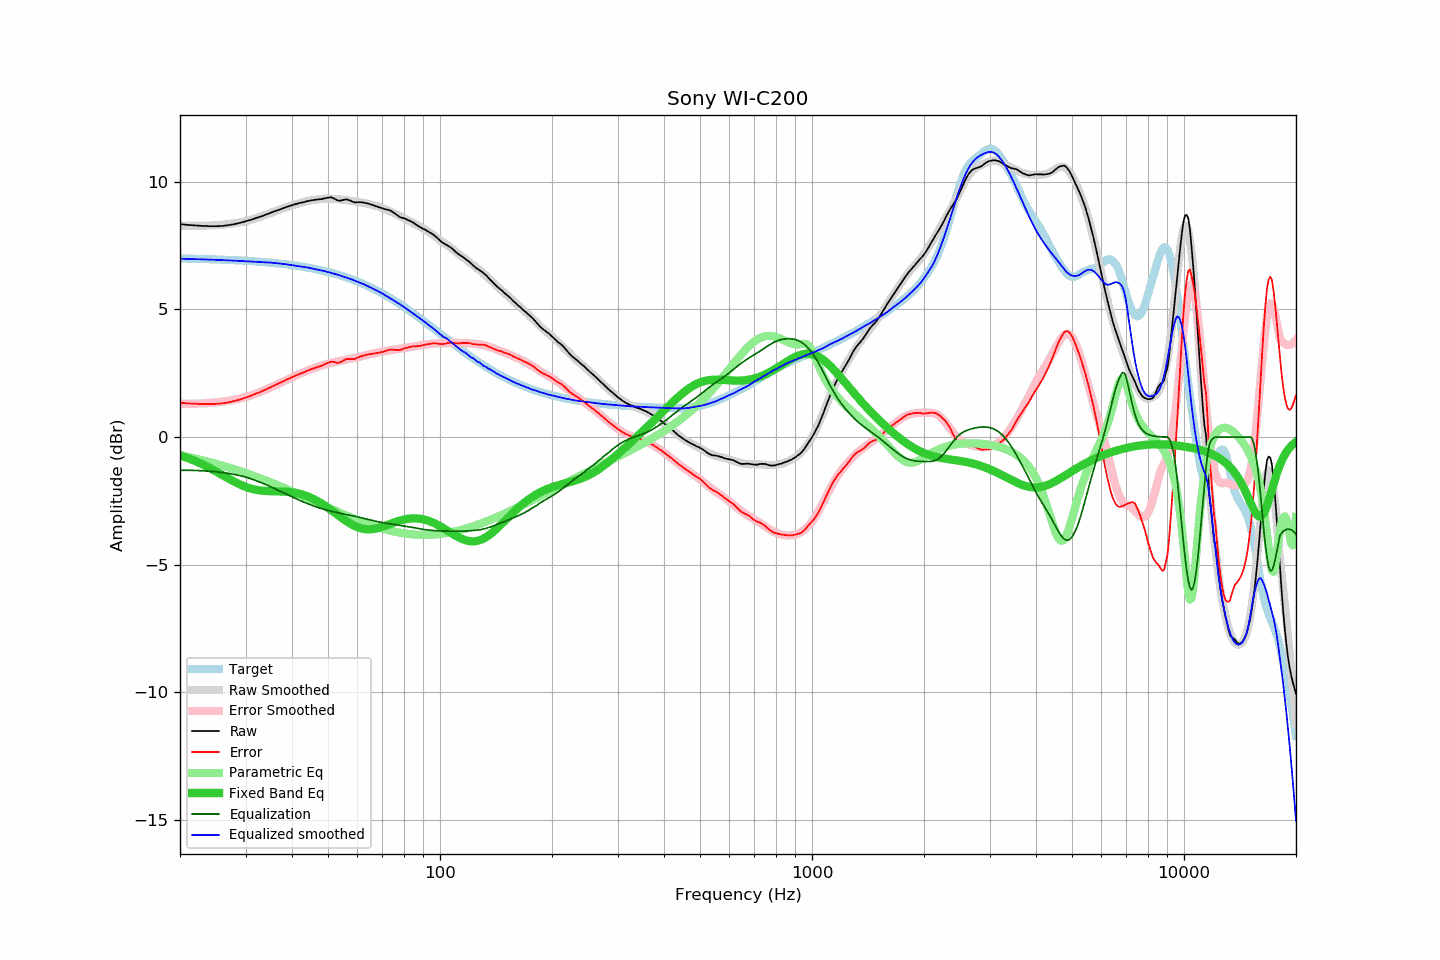

Data behind this chart, as committed beside it:
frequency, raw, error, smoothed, error_smoothed, equalization, parametric_eq, equalized_raw, equalized_smoothed, target
20, 8.34, 1.34, 8.29, 1.30, -1.30, -0.71, 7.04, 6.99, 7.00
21, 8.31, 1.32, 8.28, 1.30, -1.30, -0.82, 7.01, 6.98, 6.99
22, 8.29, 1.31, 8.28, 1.31, -1.31, -0.94, 6.98, 6.97, 6.98
23, 8.27, 1.29, 8.28, 1.32, -1.32, -1.07, 6.95, 6.96, 6.98
24, 8.26, 1.29, 8.29, 1.34, -1.34, -1.21, 6.92, 6.95, 6.97
25, 8.26, 1.30, 8.30, 1.36, -1.36, -1.35, 6.90, 6.94, 6.96
26, 8.27, 1.32, 8.32, 1.39, -1.39, -1.49, 6.88, 6.93, 6.95
27, 8.30, 1.36, 8.34, 1.42, -1.42, -1.62, 6.88, 6.92, 6.94
28, 8.34, 1.41, 8.37, 1.46, -1.46, -1.75, 6.88, 6.91, 6.93
29, 8.39, 1.47, 8.41, 1.51, -1.51, -1.86, 6.88, 6.90, 6.92
30, 8.45, 1.55, 8.45, 1.56, -1.56, -1.95, 6.89, 6.89, 6.90
31, 8.51, 1.62, 8.51, 1.63, -1.63, -2.02, 6.88, 6.88, 6.89
32, 8.58, 1.70, 8.57, 1.70, -1.70, -2.06, 6.88, 6.87, 6.88
33, 8.64, 1.78, 8.64, 1.78, -1.78, -2.09, 6.86, 6.86, 6.86
34, 8.71, 1.86, 8.71, 1.86, -1.86, -2.11, 6.85, 6.85, 6.85
35, 8.78, 1.95, 8.77, 1.94, -1.94, -2.12, 6.84, 6.83, 6.83
36, 8.85, 2.04, 8.84, 2.02, -2.02, -2.12, 6.83, 6.82, 6.81
37, 8.91, 2.11, 8.90, 2.10, -2.10, -2.13, 6.81, 6.80, 6.80
38, 8.97, 2.19, 8.97, 2.19, -2.19, -2.13, 6.78, 6.78, 6.78
39, 9.03, 2.27, 9.02, 2.26, -2.26, -2.15, 6.77, 6.76, 6.76
40, 9.08, 2.34, 9.07, 2.34, -2.34, -2.16, 6.74, 6.73, 6.74
41, 9.13, 2.42, 9.12, 2.41, -2.41, -2.19, 6.72, 6.71, 6.71
42, 9.17, 2.48, 9.17, 2.48, -2.48, -2.23, 6.69, 6.69, 6.69
43, 9.20, 2.53, 9.21, 2.54, -2.54, -2.27, 6.66, 6.67, 6.67
44, 9.24, 2.60, 9.25, 2.60, -2.60, -2.32, 6.64, 6.64, 6.64
45, 9.27, 2.66, 9.27, 2.66, -2.66, -2.38, 6.61, 6.61, 6.61
46, 9.29, 2.70, 9.30, 2.71, -2.71, -2.45, 6.58, 6.58, 6.59
47, 9.31, 2.75, 9.31, 2.76, -2.76, -2.52, 6.55, 6.55, 6.56
48, 9.32, 2.79, 9.33, 2.80, -2.80, -2.60, 6.52, 6.53, 6.53
49, 9.35, 2.85, 9.34, 2.84, -2.84, -2.68, 6.51, 6.50, 6.50
50, 9.38, 2.91, 9.34, 2.87, -2.87, -2.77, 6.51, 6.46, 6.47
51, 9.39, 2.96, 9.34, 2.91, -2.91, -2.86, 6.48, 6.43, 6.43
52, 9.34, 2.94, 9.33, 2.93, -2.93, -2.95, 6.40, 6.40, 6.40
53, 9.27, 2.90, 9.32, 2.96, -2.96, -3.04, 6.31, 6.36, 6.37
54, 9.26, 2.93, 9.31, 2.98, -2.98, -3.13, 6.28, 6.32, 6.33
55, 9.29, 3.00, 9.30, 3.01, -3.01, -3.21, 6.28, 6.29, 6.29
56, 9.31, 3.06, 9.28, 3.03, -3.03, -3.29, 6.28, 6.25, 6.25
57, 9.28, 3.06, 9.26, 3.05, -3.05, -3.36, 6.23, 6.21, 6.21
58, 9.23, 3.06, 9.25, 3.08, -3.08, -3.43, 6.15, 6.17, 6.17
59, 9.19, 3.06, 9.23, 3.10, -3.10, -3.48, 6.09, 6.13, 6.13
60, 9.20, 3.11, 9.21, 3.13, -3.13, -3.53, 6.07, 6.08, 6.09
61, 9.20, 3.15, 9.19, 3.15, -3.15, -3.56, 6.05, 6.04, 6.05
62, 9.19, 3.19, 9.18, 3.18, -3.18, -3.59, 6.01, 6.00, 6.00
63, 9.17, 3.21, 9.16, 3.20, -3.20, -3.61, 5.97, 5.96, 5.96
64, 9.15, 3.24, 9.13, 3.22, -3.22, -3.61, 5.93, 5.91, 5.91
65, 9.12, 3.25, 9.11, 3.25, -3.25, -3.61, 5.87, 5.86, 5.87
66, 9.09, 3.27, 9.08, 3.27, -3.27, -3.60, 5.82, 5.81, 5.82
67, 9.05, 3.28, 9.06, 3.29, -3.29, -3.59, 5.76, 5.77, 5.77
68, 9.02, 3.30, 9.04, 3.31, -3.31, -3.57, 5.71, 5.72, 5.72
69, 8.99, 3.32, 9.01, 3.33, -3.33, -3.54, 5.66, 5.68, 5.67
70, 8.96, 3.34, 8.97, 3.35, -3.35, -3.51, 5.61, 5.62, 5.62
71, 8.93, 3.36, 8.93, 3.37, -3.37, -3.48, 5.56, 5.57, 5.57
72, 8.91, 3.39, 8.89, 3.38, -3.38, -3.45, 5.53, 5.51, 5.52
73, 8.89, 3.42, 8.85, 3.39, -3.39, -3.42, 5.50, 5.46, 5.47
74, 8.85, 3.43, 8.82, 3.40, -3.40, -3.38, 5.44, 5.41, 5.42
75, 8.79, 3.42, 8.78, 3.42, -3.42, -3.35, 5.37, 5.36, 5.37
76, 8.73, 3.42, 8.74, 3.43, -3.43, -3.32, 5.30, 5.31, 5.31
77, 8.67, 3.41, 8.70, 3.44, -3.44, -3.30, 5.23, 5.26, 5.26
78, 8.62, 3.41, 8.66, 3.46, -3.46, -3.27, 5.16, 5.20, 5.21
79, 8.59, 3.43, 8.62, 3.47, -3.47, -3.25, 5.12, 5.15, 5.16
... 553 more rows
